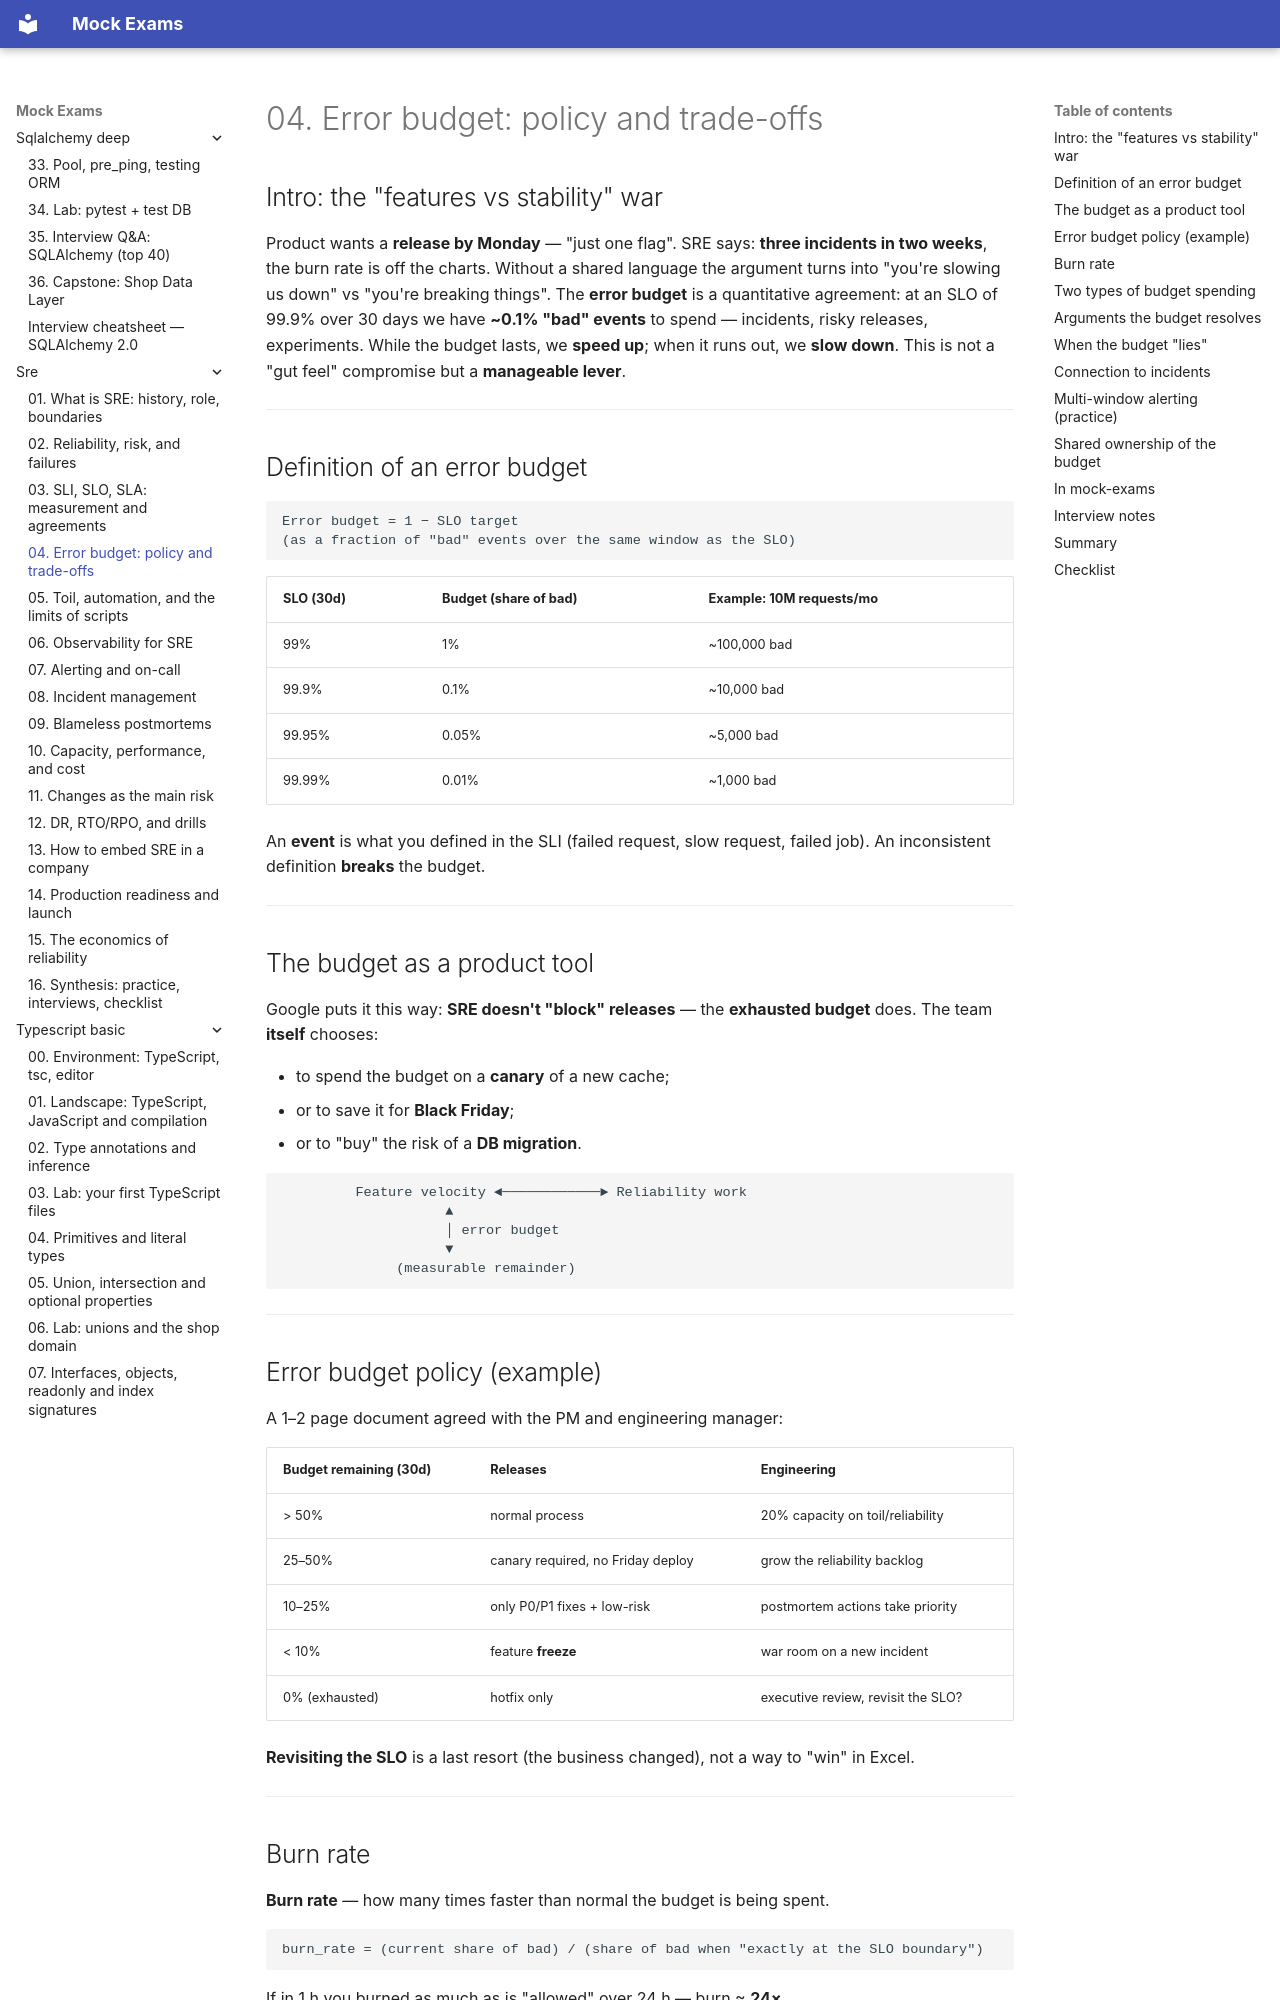

repository: FedorArbuzov/mock-exams · page: sre/04-error-budgets/index.html · generator: mkdocs

# 04. Error budget: policy and trade-offs

## Intro: the "features vs stability" war

Product wants a **release by Monday** — "just one flag". SRE says: **three incidents in two weeks**, the burn rate is off the charts. Without a shared language the argument turns into "you're slowing us down" vs "you're breaking things". The **error budget** is a quantitative agreement: at an SLO of 99.9% over 30 days we have **~0.1% "bad" events** to spend — incidents, risky releases, experiments. While the budget lasts, we **speed up**; when it runs out, we **slow down**. This is not a "gut feel" compromise but a **manageable lever**.

---

## Definition of an error budget

```text
Error budget = 1 − SLO target
(as a fraction of "bad" events over the same window as the SLO)
```

| SLO (30d) | Budget (share of bad) | Example: 10M requests/mo |
|-----------|-------------------|---------------------------|
| 99% | 1% | ~100,000 bad |
| 99.9% | 0.1% | ~10,000 bad |
| 99.95% | 0.05% | ~5,000 bad |
| 99.99% | 0.01% | ~1,000 bad |

An **event** is what you defined in the SLI (failed request, slow request, failed job). An inconsistent definition **breaks** the budget.

---

## The budget as a product tool

Google puts it this way: **SRE doesn't "block" releases** — the **exhausted budget** does. The team **itself** chooses:

- to spend the budget on a **canary** of a new cache;
- or to save it for **Black Friday**;
- or to "buy" the risk of a **DB migration**.

```text
         Feature velocity ◄────────────► Reliability work
                    ▲
                    │ error budget
                    ▼
              (measurable remainder)
```

---
